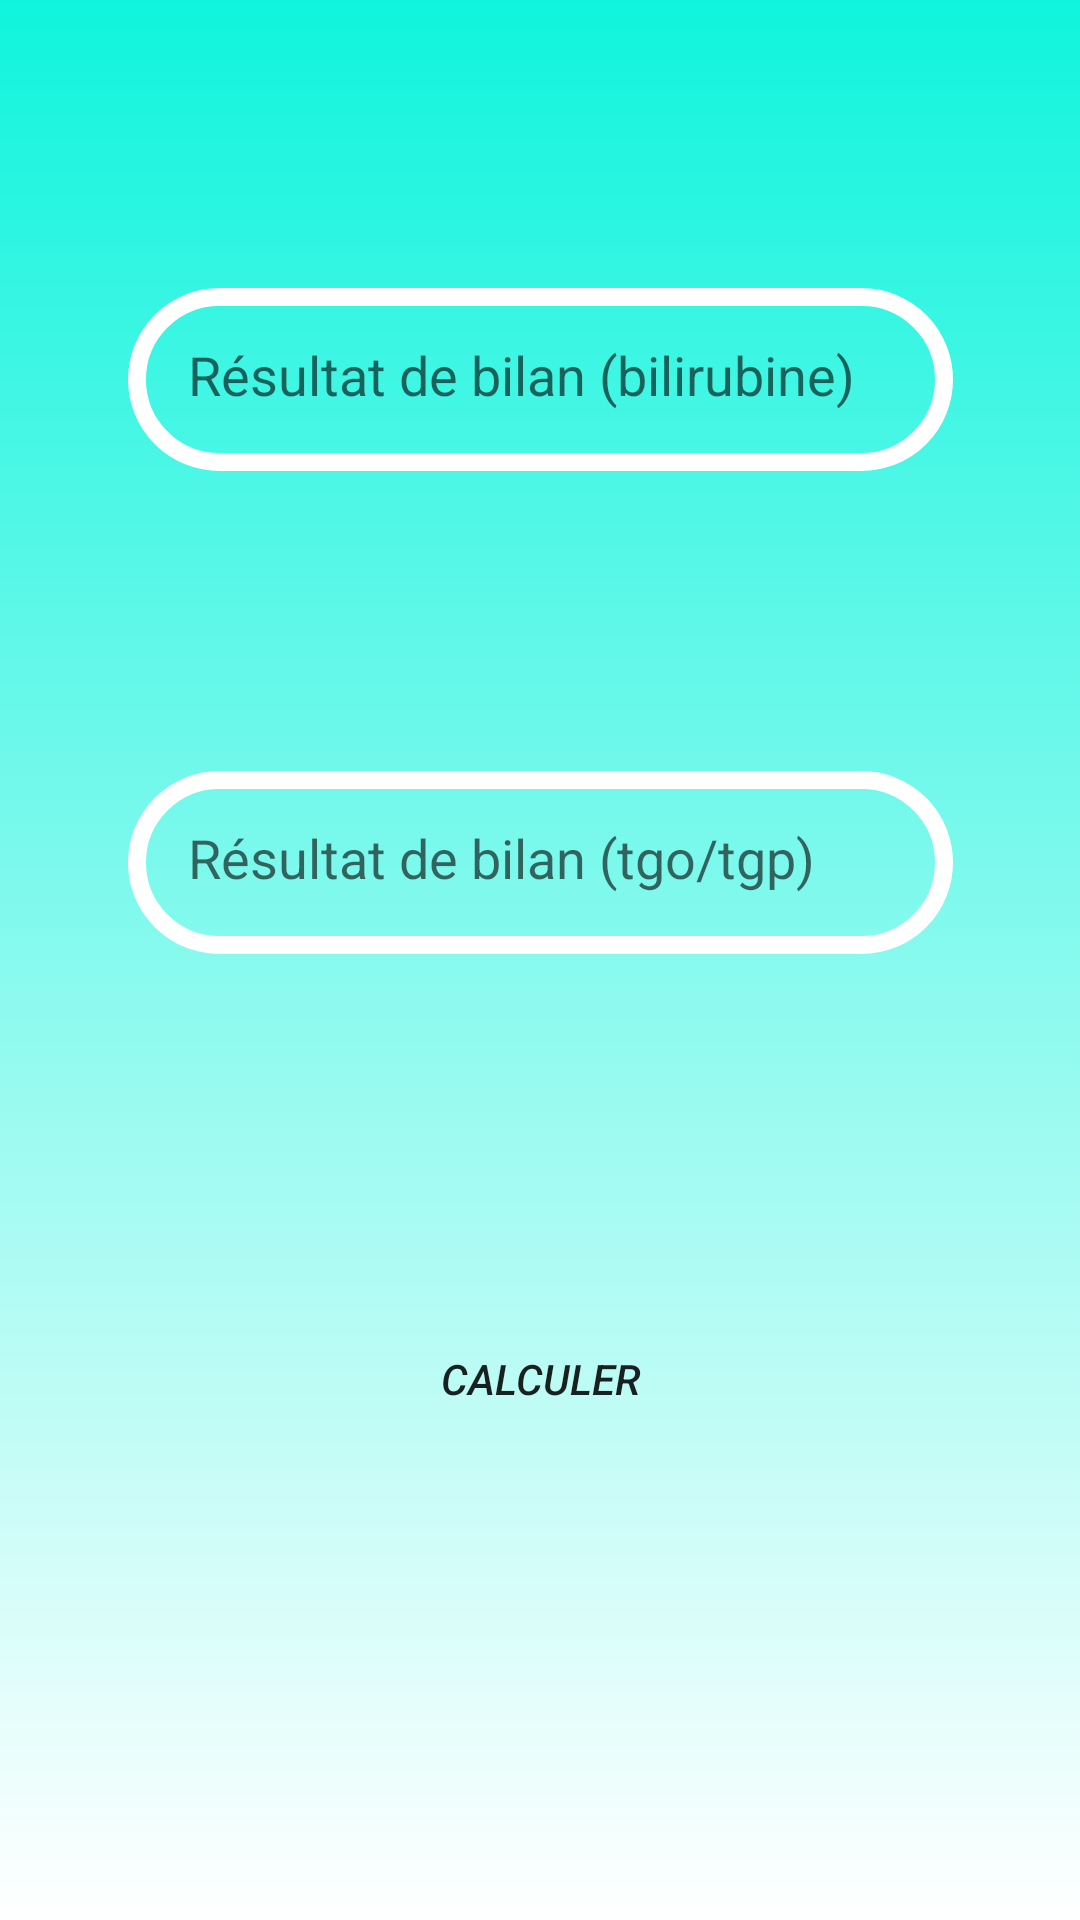

Android layout source for this screen:
<!-- AndroidManifest.xml: application theme Theme.PharmApp -->
<!-- res/layout/preparation_2_champ.xml -->
<?xml version="1.0" encoding="utf-8"?>
<androidx.constraintlayout.widget.ConstraintLayout xmlns:android="http://schemas.android.com/apk/res/android"
    xmlns:app="http://schemas.android.com/apk/res-auto"
    xmlns:tools="http://schemas.android.com/tools"
    android:layout_width="match_parent"
    android:layout_height="match_parent"
    tools:context=".preparation_2_champ"
    android:background="@drawable/gradient_background">


    <androidx.recyclerview.widget.RecyclerView
        android:id="@+id/recyclerView4"
        android:layout_width="match_parent"
        android:layout_height="match_parent"
        app:layout_constraintBottom_toBottomOf="parent"
        app:layout_constraintEnd_toEndOf="parent"
        app:layout_constraintHorizontal_bias="0.0"
        app:layout_constraintStart_toStartOf="parent"
        app:layout_constraintTop_toTopOf="parent"
        app:layout_constraintVertical_bias="0.0" />

    <EditText
        android:id="@+id/resultat_input"
        android:layout_width="275dp"
        android:layout_height="61dp"
        android:layout_marginTop="96dp"
        android:background="@drawable/edittext_background"
        android:ems="10"
        android:hint="Résultat de bilan (bilirubine)"
        android:inputType="numberDecimal"
        android:padding="20dp"
        app:layout_constraintEnd_toEndOf="parent"
        app:layout_constraintStart_toStartOf="parent"
        app:layout_constraintTop_toTopOf="parent" />

    <EditText
        android:id="@+id/resultat_input_2"
        android:layout_width="275dp"
        android:layout_height="61dp"
        android:layout_marginTop="100dp"
        android:background="@drawable/edittext_background"
        android:ems="10"
        android:hint="Résultat de bilan (tgo/tgp)"
        android:inputType="numberDecimal"
        android:padding="20dp"
        app:layout_constraintEnd_toEndOf="parent"
        app:layout_constraintStart_toStartOf="parent"
        app:layout_constraintTop_toBottomOf="@+id/resultat_input" />

    <Button
        android:id="@+id/calculer"
        android:layout_width="157dp"
        android:layout_height="83dp"
        android:layout_marginTop="100dp"
        android:background="@drawable/btn"
        android:gravity="center"
        android:text="Calculer"
        android:textStyle="italic"
        android:onClick="calculer_dose_adm"
        app:layout_constraintEnd_toEndOf="parent"
        app:layout_constraintStart_toStartOf="parent"
        app:layout_constraintTop_toBottomOf="@+id/resultat_input_2" />

</androidx.constraintlayout.widget.ConstraintLayout>
<!-- resources referenced by this layout -->
<resources>
  <!-- drawable btn (drawable) -->
  <?xml version="1.0" encoding="utf-8"?>
  <shape xmlns:android="http://schemas.android.com/apk/res/android" android:shape="rectangle">
  
      <corners android:radius="70dp"/>
      <stroke android:color="#0FFFFF"/>
  
  
  </shape>
  <!-- drawable edittext_background (drawable) -->
  <?xml version="1.0" encoding="utf-8"?>
  <shape xmlns:android="http://schemas.android.com/apk/res/android" android:shape="rectangle">
      <corners android:radius="50dp"/>
      <stroke android:color="#ffffff"
          android:width="6dp"/>
  </shape>
  <!-- drawable gradient_background (drawable) -->
  <?xml version="1.0" encoding="utf-8"?>
  <selector xmlns:android="http://schemas.android.com/apk/res/android">
      <item>
          <shape>
              <gradient
                  android:angle="90"
                  android:startColor="#FFFFFF"
                  android:endColor="#10F4DD"
                  android:type="linear"/>
          </shape>
      </item>
  
  </selector>
  <style name="Theme.PharmApp" parent="Theme.MaterialComponents.DayNight.DarkActionBar">
          
          <item name="colorPrimary">@color/purple_500</item>
          <item name="colorPrimaryVariant">@color/purple_700</item>
          <item name="colorOnPrimary">@color/white</item>
          
          <item name="colorSecondary">@color/teal_200</item>
          <item name="colorSecondaryVariant">@color/teal_700</item>
          <item name="colorOnSecondary">@color/black</item>
          
          <item name="android:statusBarColor" tools:targetApi="l">?attr/colorPrimaryVariant</item>
          
      </style>
  <!-- not gathered from this repository: default colours our renderer supplied (Android Studio template values) -->
  <color name="purple_500">#FF6200EE</color>
  <color name="purple_700">#FF3700B3</color>
  <color name="teal_200">#FF03DAC5</color>
  <color name="teal_700">#FF018786</color>
  <color name="black">#FF000000</color>
  <color name="white">#FFFFFFFF</color>
</resources>
